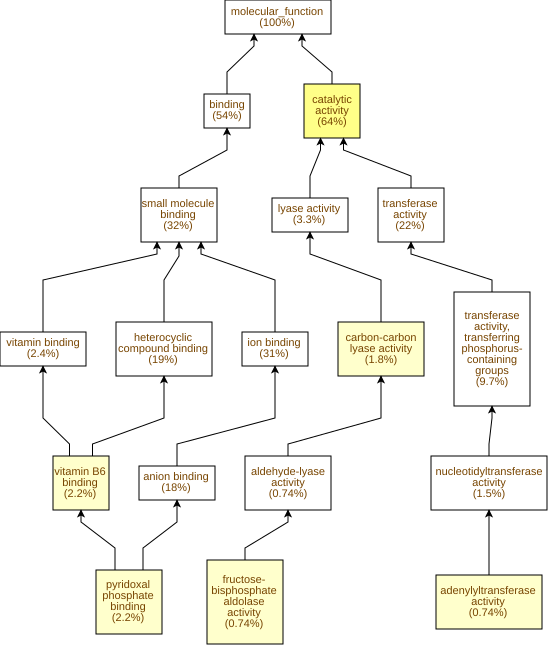

The file beside this chart, header and first rows:
GO Term	Study #	Study Freq.	Pop. Freq.	p-value	q-value	name	gene products
GO:0003824	347	64%	52%	3.09E-8	1.36E-5	catalytic activity	Cc01g14330,Cc07g15530,Cc06g18950,Cc06g23…
GO:0004332	4	0.74%	0.04%	2.65E-5	5.83E-3	fructose-bisphosphate aldolase activity	Cc02g16950,Cc07g10450,Cc05g15430,Cc11g09…
GO:0070566	4	0.74%	0.05%	6.01E-5	8.8E-3	adenylyltransferase activity	Cc03g04380,Cc02g17340,Cc03g03330,Cc05g09…
GO:0030170	12	2.2%	0.59%	7.57E-5	8.8E-3	pyridoxal phosphate binding	Cc08g09040,Cc07g12900,Cc01g15030,Cc05g14…
GO:0070279	12	2.2%	0.59%	7.57E-5	8.8E-3	vitamin B6 binding	Cc08g09040,Cc07g12900,Cc01g15030,Cc05g14…
GO:0016830	10	1.8%	0.44%	1.3E-4	9.53E-3	carbon-carbon lyase activity	Cc07g12900,Cc02g16950,Cc11g10810,Cc07g10…
GO:0008878	3	0.55%	0.03%	1.98E-4	0.0124	glucose-1-phosphate adenylyltransferase …	Cc02g17340,Cc03g03330,Cc05g09820
GO:0016832	4	0.74%	0.06%	2.04E-4	0.0124	aldehyde-lyase activity	Cc02g16950,Cc07g10450,Cc05g15430,Cc11g09…
GO:0016491	87	16%	11%	2.29E-4	0.0124	oxidoreductase activity	Cc01g14330,Cc02g36770,Cc09g07450,Cc07g08…
GO:0016655	4	0.74%	0.07%	3.3E-4	0.0145	oxidoreductase activity, acting on NAD(P…	Cc10g13680,Cc01g14080,Cc07g18480,Cc01g08…
GO:0016620	7	1.3%	0.26%	4.33E-4	0.0173	oxidoreductase activity, acting on the a…	Cc07g10290,Cc04g11660,Cc11g00610,Cc10g00…
GO:0019842	13	2.4%	0.81%	4.33E-4	0.0173	vitamin binding	Cc08g09040,Cc01g15030,Cc05g14060,Cc05g14…
GO:0016903	8	1.5%	0.34%	4.64E-4	0.0173	oxidoreductase activity, acting on the a…	Cc07g10290,Cc04g11660,Cc11g00610,Cc10g00…
GO:0004351	3	0.55%	0.03%	4.81E-4	0.0173	glutamate decarboxylase activity	Cc07g12900,Cc07g12910,Cc11g05210
GO:0008194	24	4.4%	2.2%	1.1E-3	0.0321	UDP-glycosyltransferase activity	Cc10g13030,Cc03g05030,Cc10g13040,Cc03g07…
GO:0016757	36	6.6%	3.9%	1.38E-3	0.0377	glycosyltransferase activity	Cc10g13030,Cc03g07460,Cc04g00860,Cc02g13…
GO:0016630	2	0.37%	0.01%	1.38E-3	0.0377	protochlorophyllide reductase activity	Cc05g12370,Cc05g06850
GO:0008883	2	0.37%	0.01%	1.38E-3	0.0377	glutamyl-tRNA reductase activity	Cc02g20500,Cc10g08170
GO:0035251	8	1.5%	0.41%	1.6E-3	0.0377	UDP-glucosyltransferase activity	Cc03g05030,Cc03g07460,Cc02g26970,Cc04g00…
GO:0016829	18	3.3%	1.5%	1.61E-3	0.0377	lyase activity	Cc07g13240,Cc03g02470,Cc02g16950,Cc07g10…
GO:0071949	8	1.5%	0.46%	3.57E-3	0.0747	FAD binding	Cc07g06010,Cc09g07450,Cc09g07440,Cc07g20…
GO:0051213	5	0.92%	0.2%	3.92E-3	0.0783	dioxygenase activity	Cc02g24750,Cc08g05610,Cc01g04060,Cc05g11…
GO:0016702	5	0.92%	0.2%	3.92E-3	0.0783	oxidoreductase activity, acting on singl…	Cc02g24750,Cc08g05610,Cc01g04060,Cc05g11…
GO:0003855	2	0.37%	0.02%	4.02E-3	0.0783	3-dehydroquinate dehydratase activity	Cc03g02470,Cc02g32950
GO:0042132	2	0.37%	0.02%	4.02E-3	0.0783	fructose 1,6-bisphosphate 1-phosphatase …	Cc06g01860,Cc10g14740
GO:0004764	2	0.37%	0.02%	4.02E-3	0.0783	shikimate 3-dehydrogenase (NADP+) activi…	Cc03g02470,Cc02g32950
GO:0046527	9	1.7%	0.63%	7.07E-3	0.115	glucosyltransferase activity	Cc03g05030,Cc03g07460,Cc02g26970,Cc04g00…
GO:0033840	2	0.37%	0.03%	7.85E-3	0.123	alpha-1,4-glucan glucosyltransferase (ND…	Cc02g01480,Cc08g16970
GO:0008184	2	0.37%	0.03%	7.85E-3	0.123	glycogen phosphorylase activity	Cc07g04030,Cc11g12220
GO:0050308	2	0.37%	0.03%	7.85E-3	0.123	sugar-phosphatase activity	Cc06g01860,Cc10g14740
GO:0004645	2	0.37%	0.03%	7.85E-3	0.123	1,4-alpha-oligoglucan phosphorylase acti…	Cc07g04030,Cc11g12220
GO:0004373	2	0.37%	0.03%	7.85E-3	0.123	alpha-1,4-glucan glucosyltransferase (UD…	Cc02g01480,Cc08g16970
GO:0016651	4	0.74%	0.15%	8.07E-3	0.123	oxidoreductase activity, acting on NAD(P…	Cc10g13680,Cc01g14080,Cc07g18480,Cc01g08…
GO:0043733	2	0.37%	0.03%	0.0128	0.165	DNA-3-methylbase glycosylase activity	Cc09g04660,Cc06g15000
GO:0019203	2	0.37%	0.03%	0.0128	0.165	carbohydrate phosphatase activity	Cc06g01860,Cc10g14740
GO:0008725	2	0.37%	0.03%	0.0128	0.165	DNA-3-methyladenine glycosylase activity	Cc09g04660,Cc06g15000
GO:0005504	2	0.37%	0.03%	0.0128	0.165	fatty acid binding	Cc01g16150,Cc11g05220
GO:0050660	11	2.0%	0.98%	0.0176	0.203	flavin adenine dinucleotide binding	Cc07g06010,Cc09g07450,Cc09g07440,Cc07g20…
GO:0003905	2	0.37%	0.04%	0.0187	0.21	alkylbase DNA N-glycosylase activity	Cc09g04660,Cc06g15000
GO:0004372	2	0.37%	0.04%	0.0187	0.21	glycine hydroxymethyltransferase activit…	Cc07g07950,Cc07g07940
GO:0004722	4	0.74%	0.19%	0.019	0.21	protein serine/threonine phosphatase act…	Cc11g01410,Cc06g02670,Cc03g02000,Cc01g14…
GO:0016701	5	0.92%	0.29%	0.019	0.21	oxidoreductase activity, acting on singl…	Cc02g24750,Cc08g05610,Cc01g04060,Cc05g11…
GO:0016831	5	0.92%	0.29%	0.0208	0.213	carboxy-lyase activity	Cc07g12900,Cc11g10810,Cc07g12910,Cc10g08…
GO:0015291	9	1.7%	0.76%	0.0223	0.222	secondary active transmembrane transport…	Cc06g01400,Cc09g09420,Cc03g02410,Cc06g11…
GO:0016628	3	0.55%	0.12%	0.0235	0.229	oxidoreductase activity, acting on the C…	Cc05g12370,Cc05g06850,Cc04g16560
GO:0016742	3	0.55%	0.12%	0.0235	0.229	hydroxymethyl-, formyl- and related tran…	Cc09g01490,Cc07g07950,Cc07g07940
GO:0005261	4	0.74%	0.2%	0.0239	0.229	monoatomic cation channel activity	Cc02g22710,Cc09g01650,Cc04g09340,Cc10g06…
GO:0033926	2	0.37%	0.05%	0.0255	0.233	endo-alpha-N-acetylgalactosaminidase act…	Cc02g35310,Cc02g09920
GO:0008970	2	0.37%	0.05%	0.0332	0.297	phospholipase A1 activity	Cc05g05170,Cc01g21270
GO:0004611	2	0.37%	0.05%	0.0332	0.297	phosphoenolpyruvate carboxykinase activi…	Cc11g10810,Cc10g08160
GO:0016209	9	1.7%	0.82%	0.0346	0.298	antioxidant activity	Cc04g06610,Cc09g01700,Cc10g15150,Cc06g13…
GO:0010181	4	0.74%	0.23%	0.0361	0.305	FMN binding	Cc05g10170,Cc07g08880,Cc01g14080,Cc10g09…
GO:0016679	4	0.74%	0.23%	0.0361	0.305	oxidoreductase activity, acting on diphe…	Cc02g12850,Cc10g06230,Cc08g05330,Cc01g13…
GO:0016682	4	0.74%	0.23%	0.0361	0.305	oxidoreductase activity, acting on diphe…	Cc02g12850,Cc10g06230,Cc08g05330,Cc01g13…
GO:0003868	1	0.18%	0.01%	0.0371	0.305	4-hydroxyphenylpyruvate dioxygenase acti…	Cc05g01440
GO:0016823	1	0.18%	0.01%	0.0371	0.305	hydrolase activity, acting on acid carbo…	Cc09g00910
GO:0016822	1	0.18%	0.01%	0.0371	0.305	hydrolase activity, acting on acid carbo…	Cc09g00910
GO:0008974	1	0.18%	0.01%	0.0371	0.305	phosphoribulokinase activity	Cc08g03960
GO:0036033	1	0.18%	0.01%	0.0371	0.305	mediator complex binding	Cc02g18370
GO:0004168	1	0.18%	0.01%	0.0371	0.305	dolichol kinase activity	Cc01g10560
... 379 more rows
